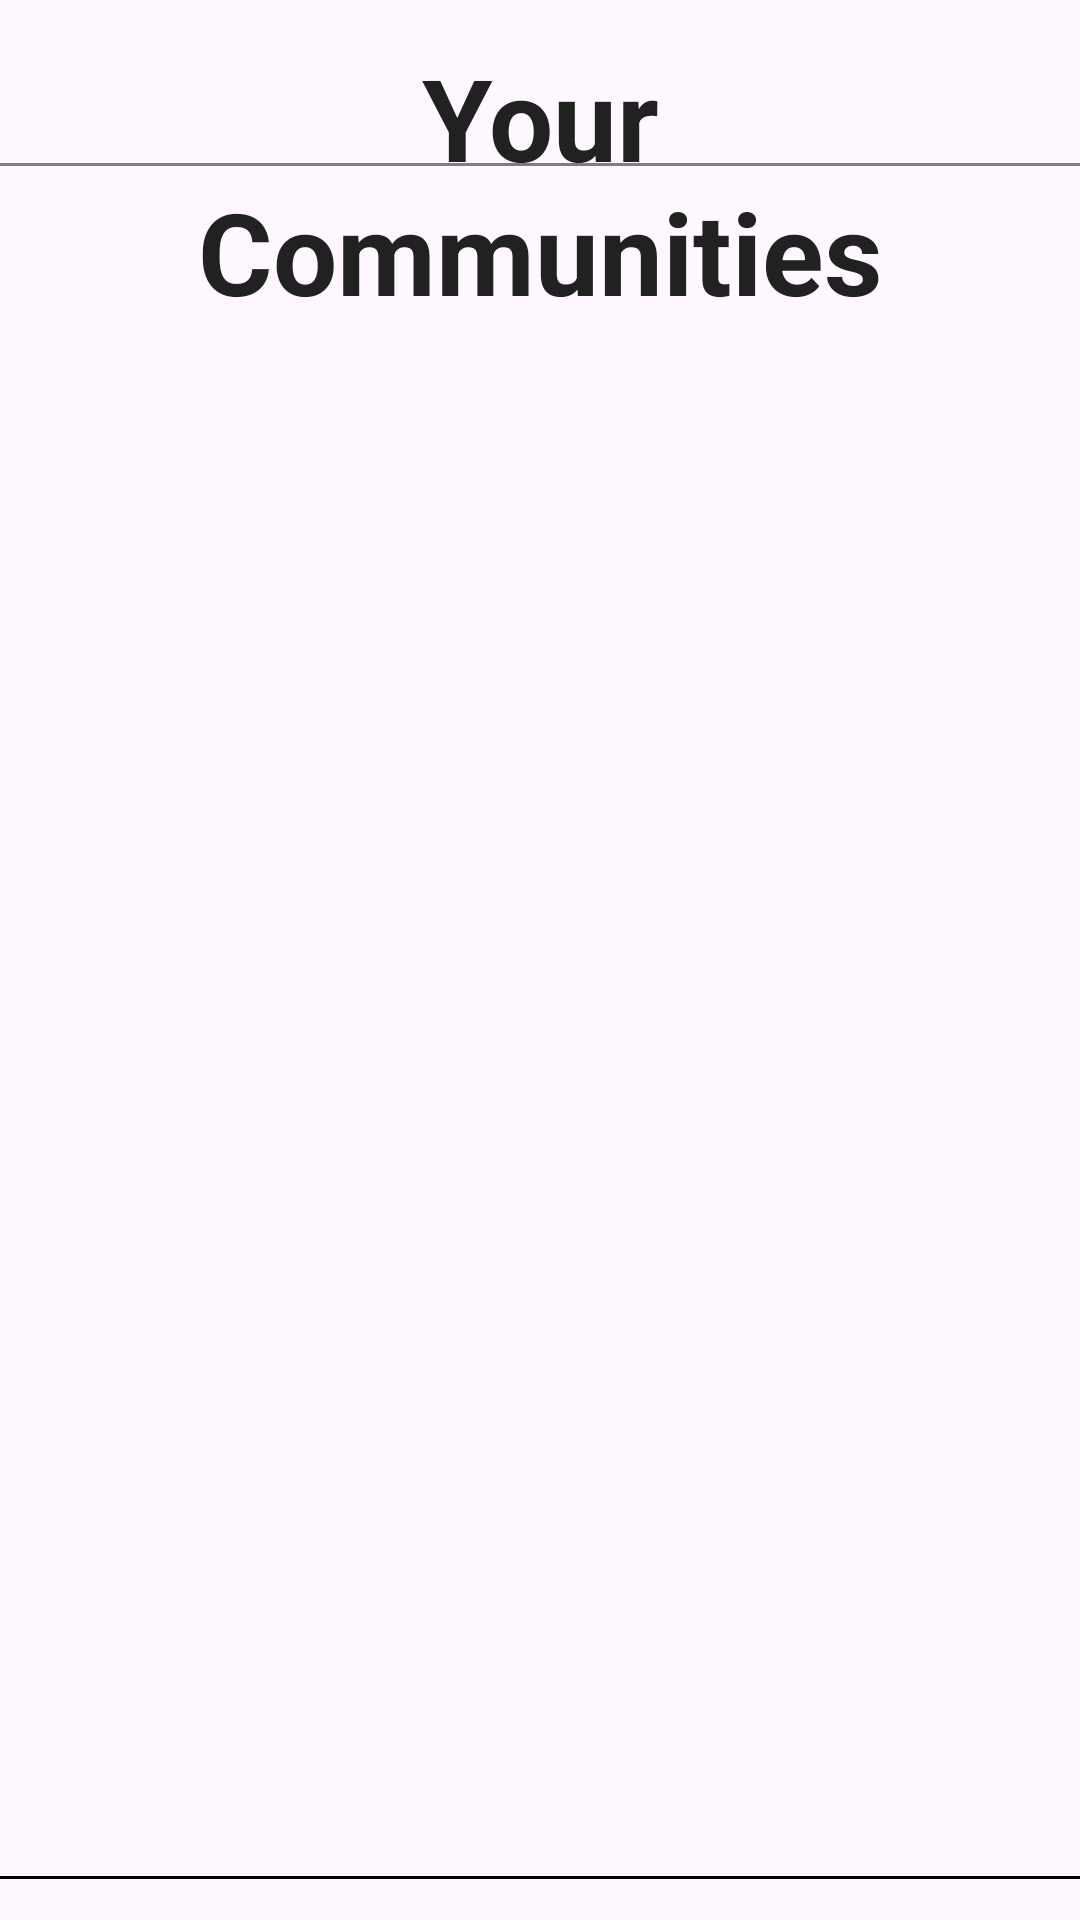

Produce the Android XML layout that renders to this screen, including the resource entries it uses.
<!-- AndroidManifest.xml: application theme Theme.CouponVerse -->
<!-- res/layout/activity_user_communities.xml -->
<?xml version="1.0" encoding="utf-8"?>
<androidx.constraintlayout.widget.ConstraintLayout xmlns:android="http://schemas.android.com/apk/res/android"
    xmlns:app="http://schemas.android.com/apk/res-auto"
    xmlns:tools="http://schemas.android.com/tools"
    android:id="@+id/main"
    android:layout_width="match_parent"
    android:layout_height="match_parent"
    tools:context=".BrowseCommunitiesActivity">

    <TextView
        android:layout_width="260dp"
        android:layout_height="wrap_content"
        android:text="@string/your_communities"
        android:textAlignment="center"
        android:textSize="38sp"
        android:textStyle="bold"
        android:textColor="#212121"
        app:layout_constraintBottom_toBottomOf="parent"
        app:layout_constraintEnd_toEndOf="parent"
        app:layout_constraintStart_toStartOf="parent"
        app:layout_constraintTop_toTopOf="parent"
        app:layout_constraintVertical_bias="0.025" />

    <ScrollView
        android:id="@+id/scrollGroupsSelf"
        android:layout_width="360dp"
        android:layout_height="570dp"
        app:layout_constraintBottom_toBottomOf="parent"
        app:layout_constraintEnd_toEndOf="parent"
        app:layout_constraintHorizontal_bias="0.5"
        app:layout_constraintStart_toStartOf="parent"
        app:layout_constraintTop_toTopOf="parent"
        app:layout_constraintVertical_bias="0.79">

        <LinearLayout
            android:id="@+id/groupsContainer"
            android:layout_width="match_parent"
            android:layout_height="wrap_content"
            android:orientation="vertical" />

    </ScrollView>

    <View
        android:layout_width="360dp"
        android:layout_height="1dp"
        android:background="#7E7E7E"
        app:layout_constraintBottom_toTopOf="@+id/scrollGroupsSelf"
        app:layout_constraintEnd_toEndOf="parent"
        app:layout_constraintStart_toStartOf="parent" />

    <View
        android:layout_width="360dp"
        android:layout_height="1dp"
        android:background="@color/black"
        app:layout_constraintEnd_toEndOf="parent"
        app:layout_constraintStart_toStartOf="parent"
        app:layout_constraintTop_toBottomOf="@+id/scrollGroupsSelf" />

    <ImageView
        android:id="@+id/user_pfp"
        android:layout_width="48dp"
        android:layout_height="48dp"
        app:layout_constraintBottom_toBottomOf="parent"
        app:layout_constraintEnd_toEndOf="parent"
        app:layout_constraintHorizontal_bias="0.057"
        app:layout_constraintStart_toStartOf="parent"
        app:layout_constraintTop_toTopOf="parent"
        app:layout_constraintVertical_bias="0.062"
        tools:srcCompat="@tools:sample/avatars" />


</androidx.constraintlayout.widget.ConstraintLayout>
<!-- resources referenced by this layout -->
<resources>
  <color name="black">#FF000000</color>
  <string name="your_communities">Your Communities</string>
  <style name="Theme.CouponVerse" parent="Base.Theme.CouponVerse" />
  <style name="Base.Theme.CouponVerse" parent="Theme.Material3.DayNight.NoActionBar">
          
          
      </style>
</resources>
